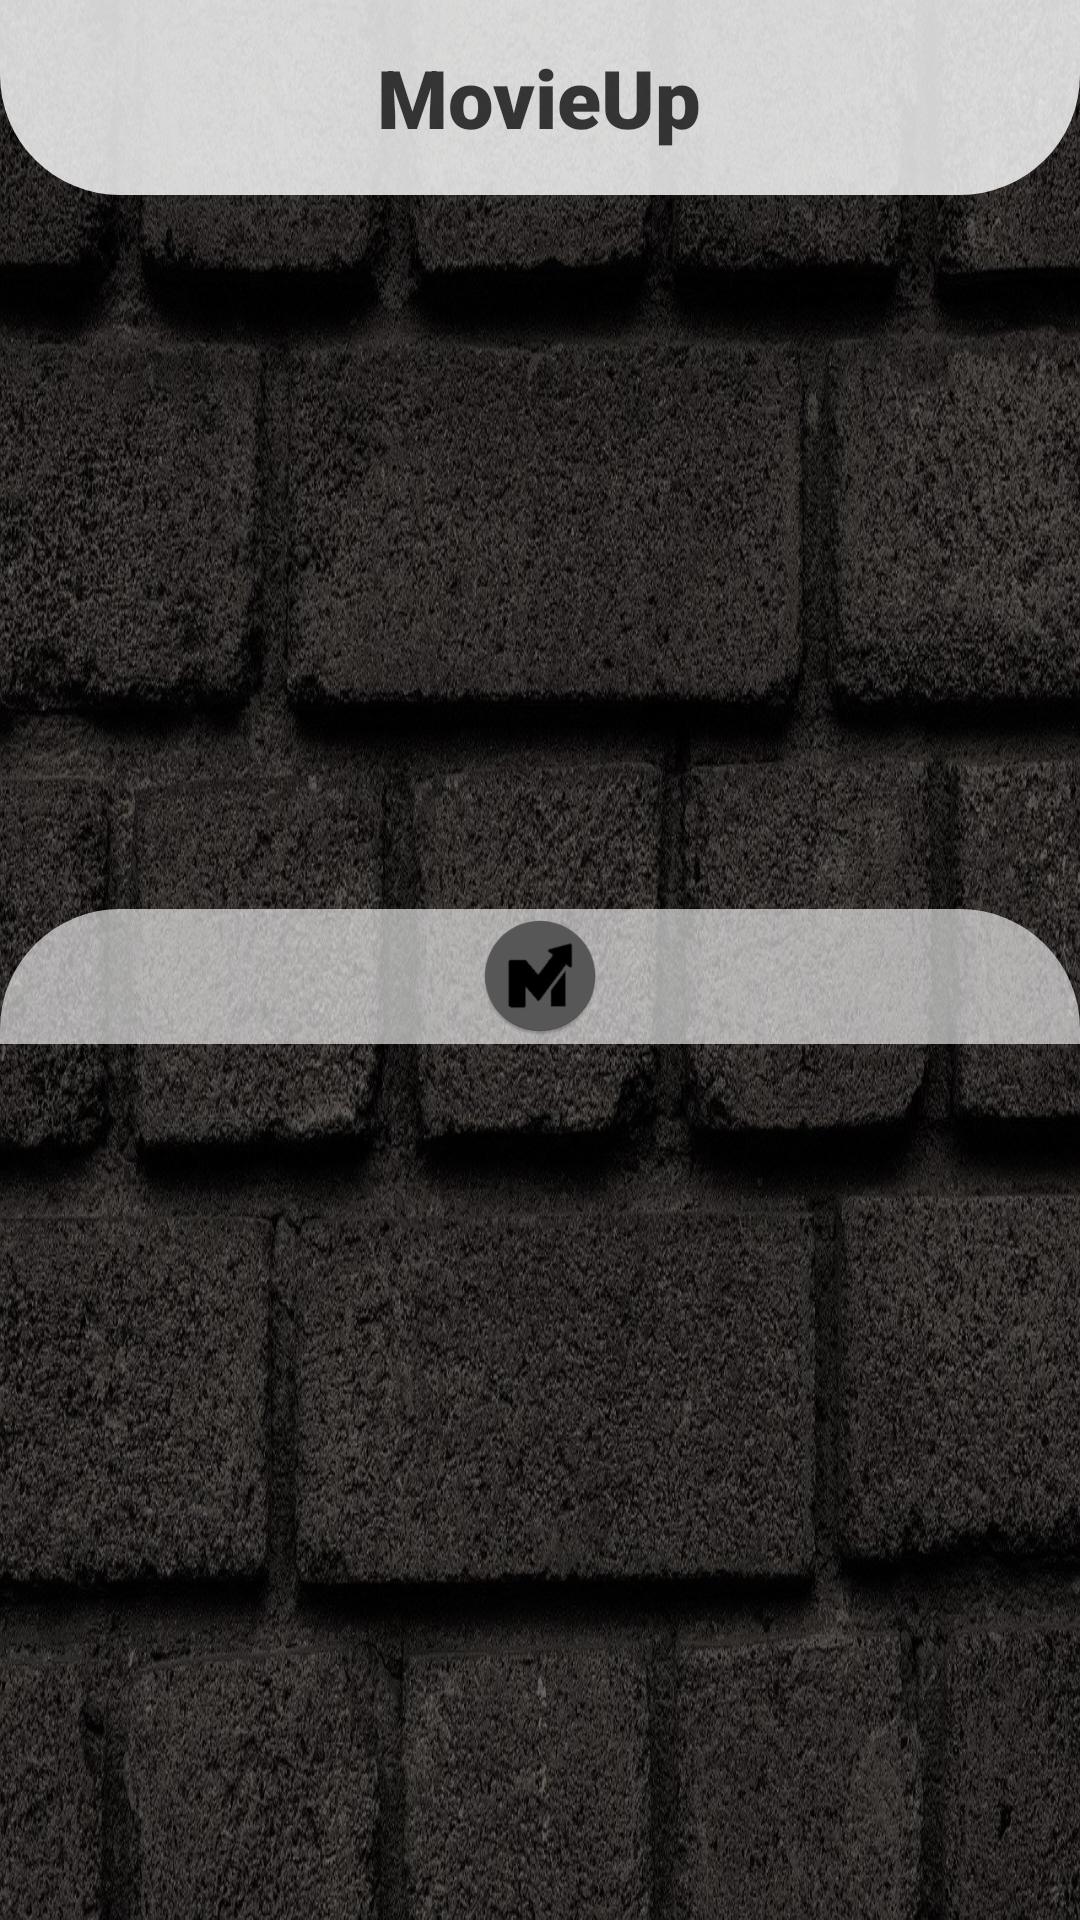

Produce the Android XML layout that renders to this screen, including the resource entries it uses.
<!-- AndroidManifest.xml: application theme Theme.MovieApp -->
<!-- res/layout/activity_home.xml -->
<?xml version="1.0" encoding="utf-8"?>
<androidx.constraintlayout.widget.ConstraintLayout xmlns:android="http://schemas.android.com/apk/res/android"
    xmlns:app="http://schemas.android.com/apk/res-auto"
    xmlns:tools="http://schemas.android.com/tools"
    android:layout_width="match_parent"
    android:layout_height="match_parent"
    android:background="@drawable/home_background"
    tools:context=".Activities.HomeActivity">

    <ScrollView
        android:layout_width="match_parent"
        android:layout_height="match_parent">

    <LinearLayout
        android:layout_width="match_parent"
        android:layout_height="wrap_content"
        android:orientation="vertical"
        app:layout_constraintBottom_toBottomOf="parent"
        app:layout_constraintEnd_toEndOf="parent"
        app:layout_constraintStart_toStartOf="parent"
        app:layout_constraintTop_toTopOf="parent">

        <RelativeLayout
            android:id="@+id/title_layout"
            android:layout_width="match_parent"
            android:layout_height="65dp"
            android:background="@drawable/white_rounded_bottom">

            <TextView
                android:id="@+id/title_text"
                android:layout_width="wrap_content"
                android:layout_height="wrap_content"
                android:layout_centerInParent="true"
                android:fontFamily="sans-serif-black"
                android:text="@string/app_name"
                android:textColor="#C1000000"
                android:textSize="27sp"
                app:layout_constraintVertical_bias="0.024" />

            <ImageView
                android:id="@+id/imageView"
                android:layout_width="34dp"
                android:layout_height="34dp"
                android:layout_alignParentEnd="true"
                android:layout_centerInParent="true"
                android:layout_marginEnd="40dp"
                app:srcCompat="@drawable/profile_user" />
        </RelativeLayout>

        <TextView
            android:id="@+id/textView4"
            android:layout_width="match_parent"
            android:layout_height="wrap_content" />

        <RelativeLayout
            android:id="@+id/newest_movies_layout"
            android:layout_width="match_parent"
            android:layout_height="200dp"
            app:layout_constraintBottom_toTopOf="@+id/movies_layout"
            app:layout_constraintEnd_toEndOf="parent"
            app:layout_constraintStart_toStartOf="parent"
            app:layout_constraintTop_toBottomOf="@id/textView4">

            <androidx.viewpager.widget.ViewPager
                android:id="@+id/banner_viewPager"
                android:layout_width="match_parent"
                android:layout_height="wrap_content" />

            <com.google.android.material.tabs.TabLayout
                android:id="@+id/tab_indicator"
                android:layout_width="wrap_content"
                android:layout_height="wrap_content"
                android:layout_alignParentBottom="true"
                android:layout_centerInParent="true"
                android:background="#00FFFFFF"
                app:tabBackground="@drawable/indicator_selector"
                app:tabIndicatorHeight="0dp" />

        </RelativeLayout>

        <TextView
            android:id="@+id/textView3"
            android:layout_width="match_parent"
            android:layout_height="wrap_content" />

        <RelativeLayout
            android:id="@+id/movies_bar_layout"
            android:layout_width="match_parent"
            android:layout_height="45dp"
            android:background="@drawable/white_rounded_top"
            app:layout_constraintBottom_toTopOf="@+id/relativeLayout3"
            app:layout_constraintEnd_toEndOf="parent"
            app:layout_constraintHorizontal_bias="0.0"
            app:layout_constraintStart_toStartOf="parent"
            app:layout_constraintTop_toBottomOf="@id/textView3">

            <ImageView
                android:id="@+id/icon_image"
                android:layout_width="58dp"
                android:layout_height="40dp"
                android:layout_centerInParent="true"
                app:srcCompat="@mipmap/ic_launcher_round"
                tools:layout_editor_absoluteX="178dp"
                tools:layout_editor_absoluteY="422dp" />
        </RelativeLayout>


            <LinearLayout
                android:id="@+id/movies_layout"
                android:layout_width="match_parent"
                android:layout_height="wrap_content"
                android:orientation="vertical">

                <androidx.recyclerview.widget.RecyclerView
                    android:id="@+id/movies_recyclerView"
                    android:layout_width="match_parent"
                    android:layout_height="match_parent" />
            </LinearLayout>

    </LinearLayout>
    </ScrollView>
</androidx.constraintlayout.widget.ConstraintLayout>
<!-- resources referenced by this layout -->
<resources>
  <!-- drawable home_background: jpg bitmap (drawable-v24, 494841 bytes) -->
  <!-- drawable white_rounded_bottom (drawable) -->
  <?xml version="1.0" encoding="utf-8"?>
  <shape xmlns:android="http://schemas.android.com/apk/res/android">
  <solid android:color="#D0FFFFFF"/>
      <corners android:bottomLeftRadius="40dp" android:bottomRightRadius="40dp"/>
  </shape>
  <!-- drawable white_rounded_top (drawable) -->
  <?xml version="1.0" encoding="utf-8"?>
  <shape xmlns:android="http://schemas.android.com/apk/res/android">
  <solid android:color="#9EFFFFFF"/>
      <corners android:topLeftRadius="40dp" android:topRightRadius="40dp"/>
  </shape>
  <!-- mipmap ic_launcher_round: png bitmap (mipmap-hdpi, 3230 bytes) -->
  <string name="app_name">MovieUp</string>
  <style name="Theme.MovieApp" parent="Theme.MaterialComponents.DayNight.NoActionBar">
          
          <item name="colorPrimary">@color/black</item>
          <item name="colorPrimaryVariant">@color/purple_700</item>
          <item name="colorOnPrimary">@color/white</item>
          
          <item name="colorSecondary">@color/teal_200</item>
          <item name="colorSecondaryVariant">@color/teal_700</item>
          <item name="colorOnSecondary">@color/black</item>
          
          <item name="android:statusBarColor" tools:targetApi="l">?attr/colorPrimary</item>
          
          <item name="android:navigationBarColor">?attr/colorPrimary</item>
          <item name="android:actionBarTheme">?attr/colorPrimary</item>
  
      </style>
  <color name="black">#FF000000</color>
  <color name="purple_700">#FF3700B3</color>
  <color name="white">#FFFFFFFF</color>
  <color name="teal_200">#FF03DAC5</color>
  <color name="teal_700">#FF018786</color>
</resources>
